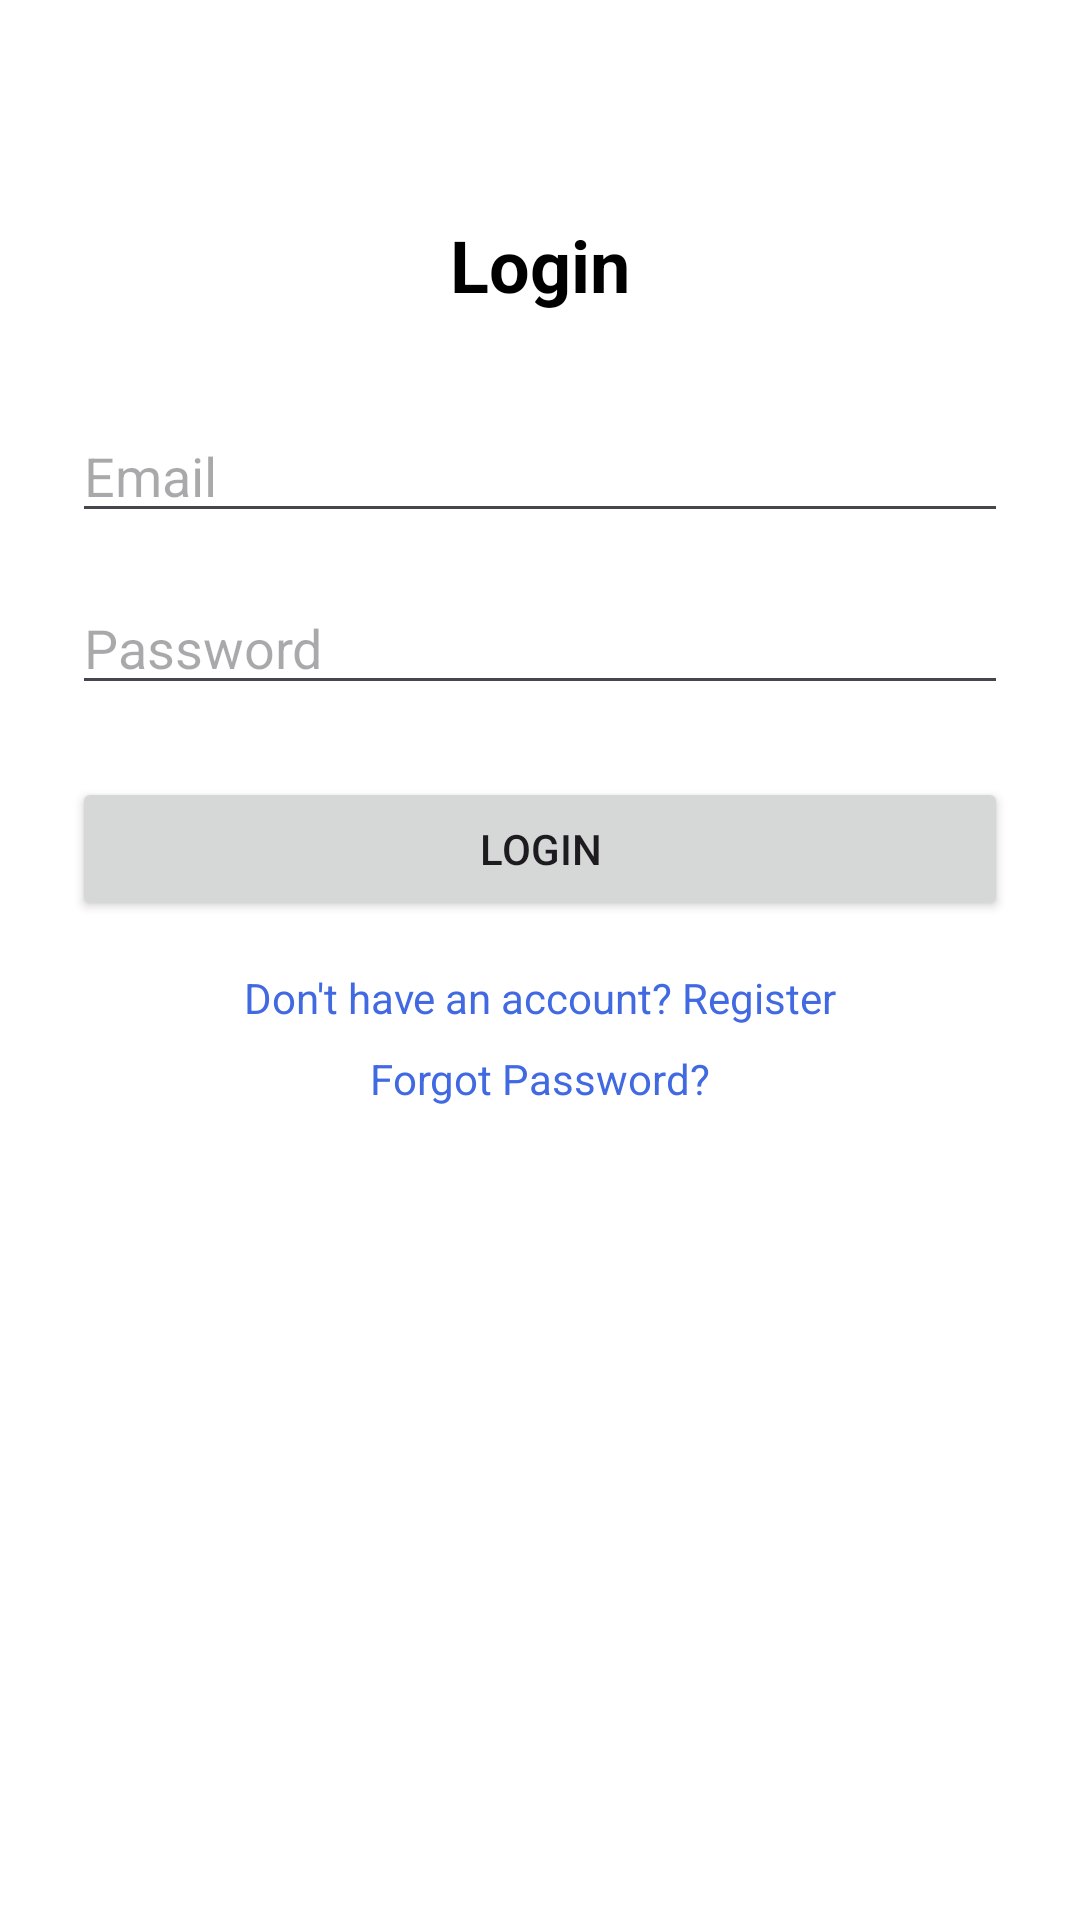

Produce the Android XML layout that renders to this screen, including the resource entries it uses.
<!-- AndroidManifest.xml: application theme Theme.GradConnect2025 -->
<!-- res/layout/activity_login.xml -->
<?xml version="1.0" encoding="utf-8"?>
<androidx.constraintlayout.widget.ConstraintLayout xmlns:android="http://schemas.android.com/apk/res/android"
                                                   xmlns:app="http://schemas.android.com/apk/res-auto"
                                                   xmlns:tools="http://schemas.android.com/tools"
                                                   android:id="@+id/main"
                                                   android:layout_width="match_parent"
                                                   android:layout_height="match_parent"
                                                   android:background="#FFFFFF"
                                                   android:padding="24dp"
                                                   tools:context=".LoginActivity">

    <TextView
            android:id="@+id/textViewLoginTitle"
            android:layout_width="wrap_content"
            android:layout_height="wrap_content"
            android:layout_marginTop="48dp"
            android:text="Login"
            android:textColor="#000000"
            android:textSize="24sp"
            android:textStyle="bold"
            app:layout_constraintEnd_toEndOf="parent"
            app:layout_constraintStart_toStartOf="parent"
            app:layout_constraintTop_toTopOf="parent" />

    <EditText
            android:id="@+id/editTextEmail"
            android:layout_width="0dp"
            android:layout_height="wrap_content"
            android:layout_marginTop="32dp"
            android:hint="Email"
            android:inputType="textEmailAddress"
            app:layout_constraintEnd_toEndOf="parent"
            app:layout_constraintStart_toStartOf="parent"
            app:layout_constraintTop_toBottomOf="@id/textViewLoginTitle" />

    <EditText
            android:id="@+id/editTextPassword"
            android:layout_width="0dp"
            android:layout_height="wrap_content"
            android:layout_marginTop="16dp"
            android:hint="Password"
            android:inputType="textPassword"
            app:layout_constraintEnd_toEndOf="parent"
            app:layout_constraintStart_toStartOf="parent"
            app:layout_constraintTop_toBottomOf="@id/editTextEmail" />

    <Button
            android:id="@+id/buttonLogin"
            android:layout_width="0dp"
            android:layout_height="wrap_content"
            android:layout_marginTop="24dp"
            android:text="Login"
            app:layout_constraintEnd_toEndOf="parent"
            app:layout_constraintStart_toStartOf="parent"
            app:layout_constraintTop_toBottomOf="@id/editTextPassword" />

    
    <TextView
            android:id="@+id/textViewRegister"
            android:layout_width="wrap_content"
            android:layout_height="wrap_content"
            android:layout_marginTop="16dp"
            android:text="Don't have an account? Register"
            android:textColor="#4169E1"
            app:layout_constraintEnd_toEndOf="parent"
            app:layout_constraintStart_toStartOf="parent"
            app:layout_constraintTop_toBottomOf="@id/buttonLogin" />

    
    <TextView
            android:id="@+id/textViewForgotPassword"
            android:layout_width="wrap_content"
            android:layout_height="wrap_content"
            android:layout_marginTop="8dp"
            android:text="Forgot Password?"
            android:textColor="#4169E1"
            app:layout_constraintTop_toBottomOf="@id/textViewRegister"
            app:layout_constraintStart_toStartOf="parent"
            app:layout_constraintEnd_toEndOf="parent"/>

</androidx.constraintlayout.widget.ConstraintLayout>
<!-- resources referenced by this layout -->
<resources>
  <style name="Theme.GradConnect2025" parent="Base.Theme.GradConnect2025" />
  <style name="Base.Theme.GradConnect2025" parent="Theme.Material3.DayNight.NoActionBar">
          
          
      </style>
</resources>
